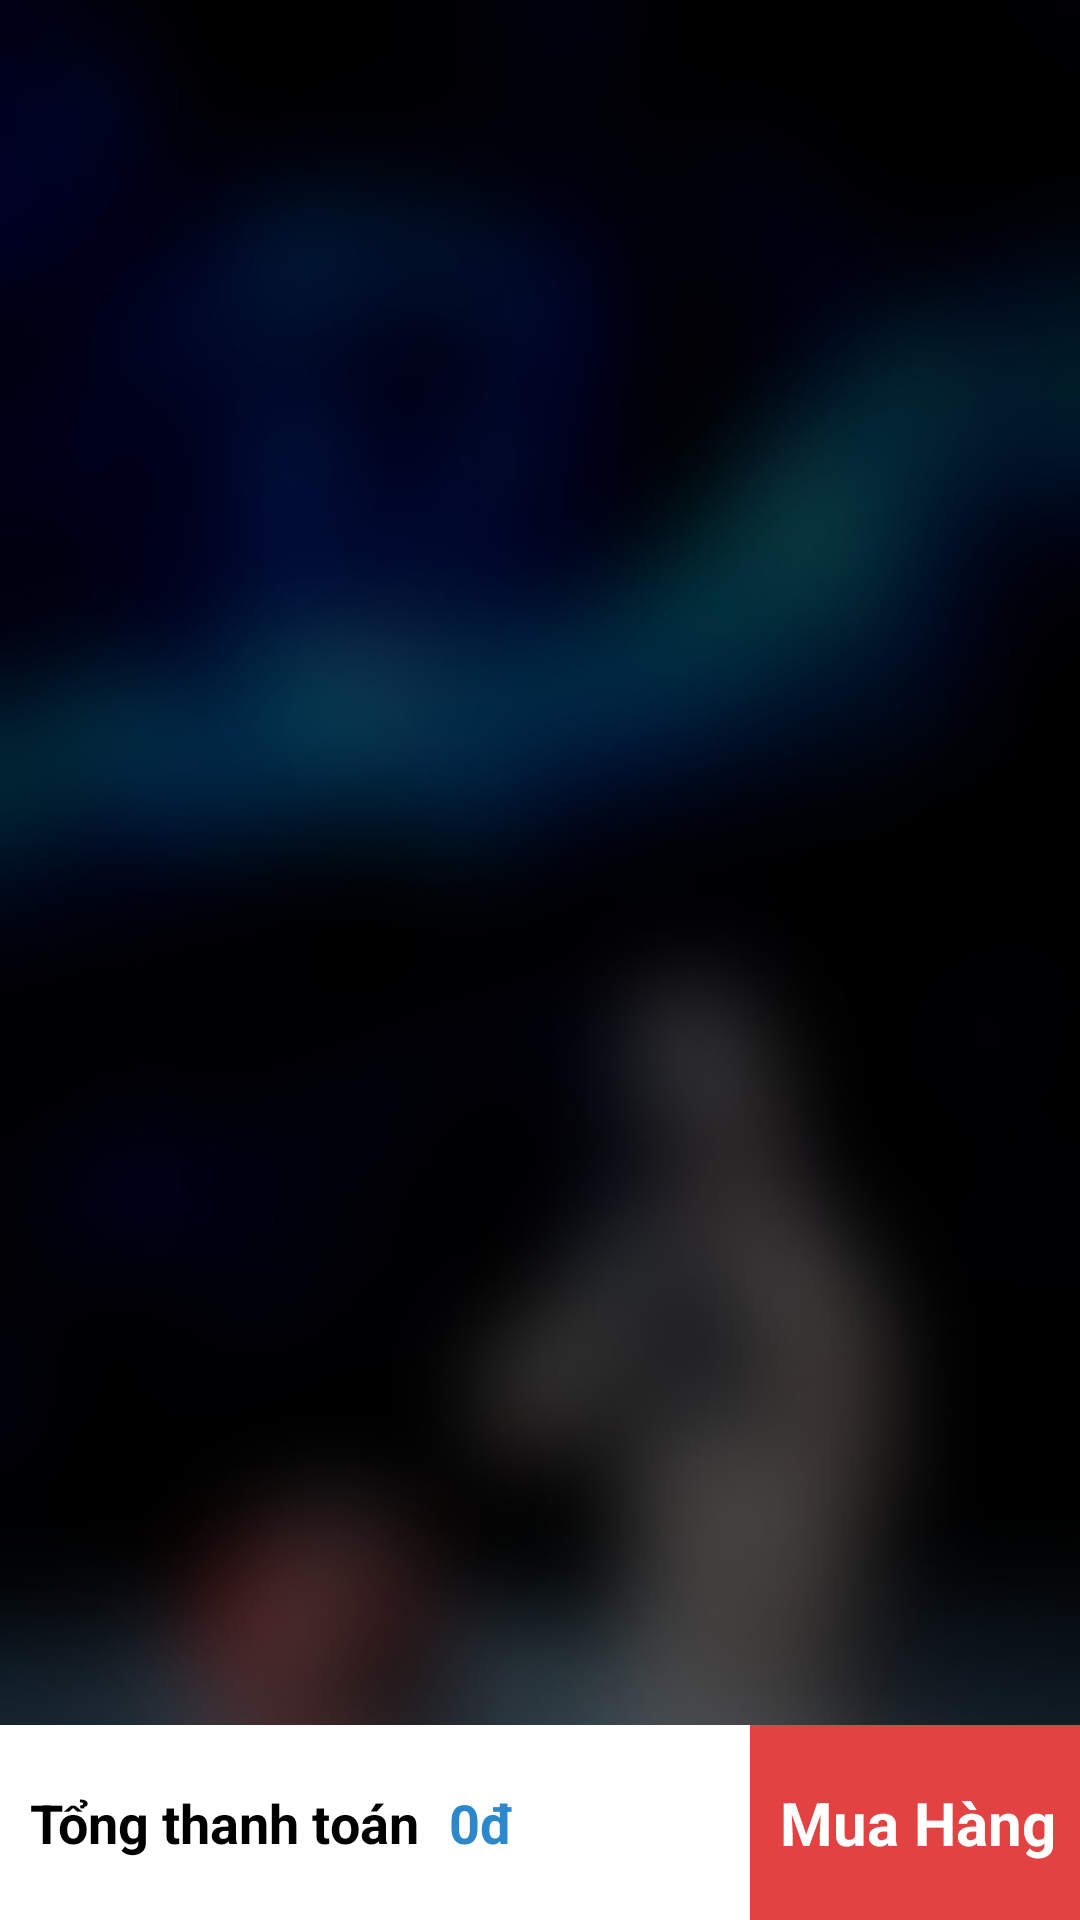

Here is an Android app screen rendered from its layout file. Give the layout XML and the strings, colors and styles it references.
<!-- AndroidManifest.xml: application theme Theme.MyApplication -->
<!-- res/layout/fragment_cart.xml -->
<?xml version="1.0" encoding="utf-8"?>
<RelativeLayout xmlns:android="http://schemas.android.com/apk/res/android"
    android:layout_width="match_parent"
    android:layout_height="match_parent"
    android:background="@drawable/blurdarkbackkground">



    <androidx.recyclerview.widget.RecyclerView
        android:id="@+id/recvCart"
        android:layout_width="match_parent"
        android:layout_height="wrap_content"
        android:layout_marginStart="10dp"
        android:layout_marginBottom="10dp" />

    <LinearLayout
        android:id="@+id/layoutTotalAndBuy"
        android:layout_width="match_parent"
        android:layout_height="65dp"
        android:layout_alignParentBottom="true"
        >

        <RelativeLayout
            android:layout_width="250dp"
            android:layout_height="match_parent"
            android:background="@color/white">
            <TextView
                android:id="@+id/textTotal"
                android:layout_width="wrap_content"
                android:layout_height="wrap_content"
                android:layout_centerVertical="true"
                android:text="Tổng thanh toán"
                android:textColor="#000"
                android:textStyle="bold"
                android:textSize="18sp"
                android:layout_marginStart="10dp"/>
            <TextView
                android:id="@+id/totalCount"
                android:layout_toEndOf="@+id/textTotal"
                android:layout_width="wrap_content"
                android:layout_height="wrap_content"
                android:layout_centerVertical="true"
                android:text="0"
                android:textSize="18sp"
                android:textStyle="bold"
                android:textColor="@color/blue"
                android:layout_marginStart="10dp"/>
            <TextView
                android:layout_toEndOf="@id/totalCount"
                android:layout_width="wrap_content"
                android:layout_height="wrap_content"
                android:text="đ"
                android:textSize="18sp"
                android:textStyle="bold"
                android:textColor="@color/blue"
                android:layout_centerVertical="true"
                />
        </RelativeLayout>

        <RelativeLayout
            android:layout_width="162dp"
            android:layout_height="match_parent"
            android:background="@color/red">
            <TextView
                android:id="@+id/textBuy"
                android:layout_width="wrap_content"
                android:layout_height="wrap_content"
                android:text="Mua Hàng"
                android:textSize="20sp"
                android:textStyle="bold"
                android:textColor="@color/white"
                android:layout_centerVertical="true"
                android:layout_marginStart="10dp"/>
            <TextView
                android:layout_toEndOf="@id/textBuy"
                android:id="@+id/textCur"
                android:layout_width="wrap_content"
                android:layout_height="wrap_content"
                android:layout_marginStart="8dp"
                android:text="("
                android:textSize="20sp"
                android:textStyle="bold"
                android:textColor="@color/white"
                android:layout_centerVertical="true"
                android:layout_centerHorizontal="true"/>
            <TextView
                android:id="@+id/productQuantity"
                android:layout_toEndOf="@id/textCur"
                android:layout_width="wrap_content"
                android:layout_height="wrap_content"
                android:layout_marginStart="1dp"
                android:text="0"
                android:textSize="20sp"
                android:textStyle="bold"
                android:textColor="@color/white"
                android:layout_centerVertical="true"
                android:layout_centerHorizontal="true"/>
            <TextView
                android:layout_toEndOf="@id/productQuantity"
                android:layout_width="wrap_content"
                android:layout_height="wrap_content"
                android:layout_marginStart="1dp"
                android:text=")"
                android:textSize="20sp"
                android:textStyle="bold"
                android:textColor="@color/white"
                android:layout_centerVertical="true"
                android:layout_centerHorizontal="true"/>
        </RelativeLayout>

    </LinearLayout>


</RelativeLayout>
<!-- resources referenced by this layout -->
<resources>
  <color name="blue">#2c88cc</color>
  <color name="red">#E34242</color>
  <color name="white">#FFFFFFFF</color>
  <!-- drawable blurdarkbackkground: jpg bitmap (drawable, 20365 bytes) -->
  <style name="Theme.MyApplication" parent="Theme.MaterialComponents.DayNight.NoActionBar">
          
          <item name="colorPrimary">@color/purple_500</item>
          <item name="colorPrimaryDark">@color/purple_700</item>
          <item name="colorAccent">@color/teal_200</item>
          <item name="fontFamily">@font/worksansregular</item>
  
          
      </style>
  <color name="purple_500">#FF6200EE</color>
  <color name="purple_700">#FF3700B3</color>
  <color name="teal_200">#FF03DAC5</color>
</resources>
